2-way image classification set "c-1" from GitHub (aslelekova/coursework-sber); label vocabulary: clean, dirty.

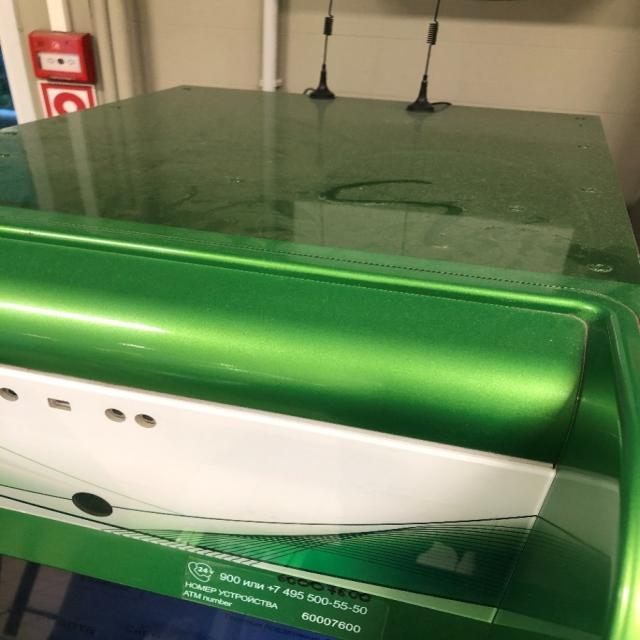
Label: dirty

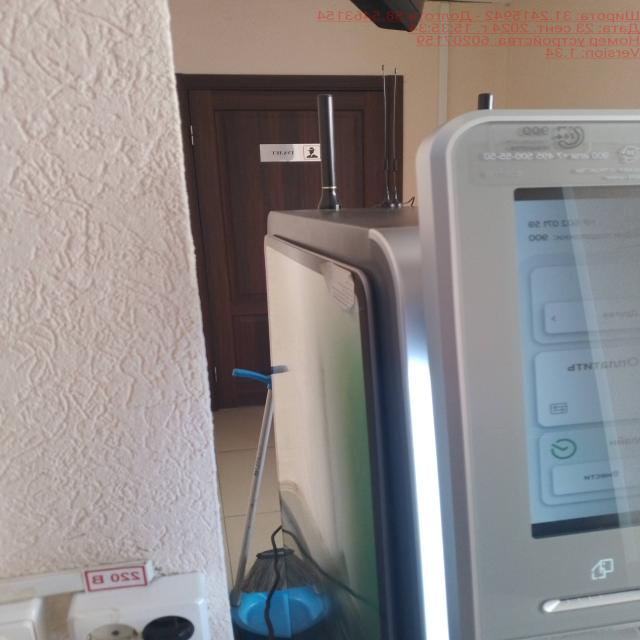
Label: clean

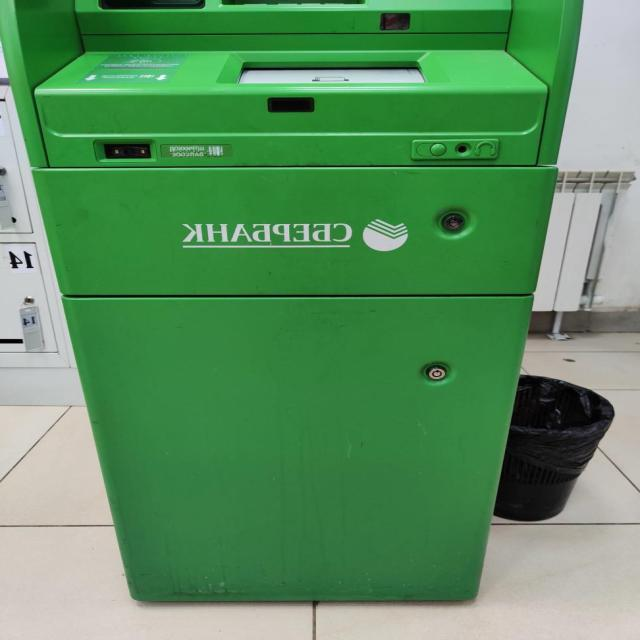
Label: dirty

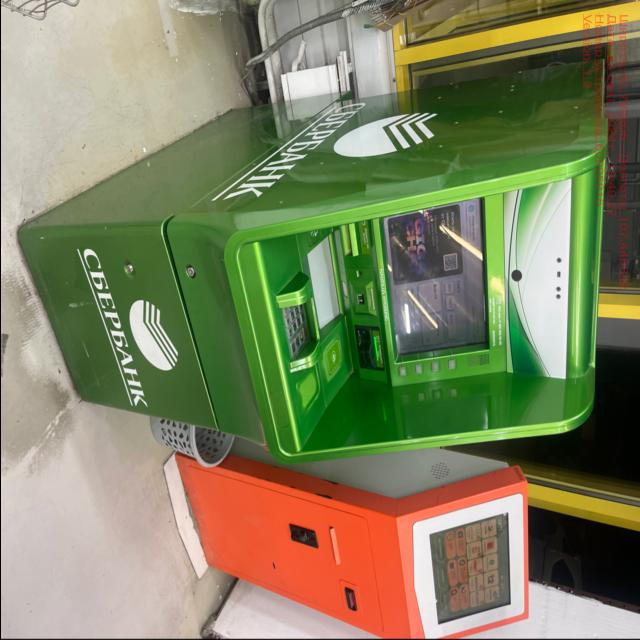
Label: clean

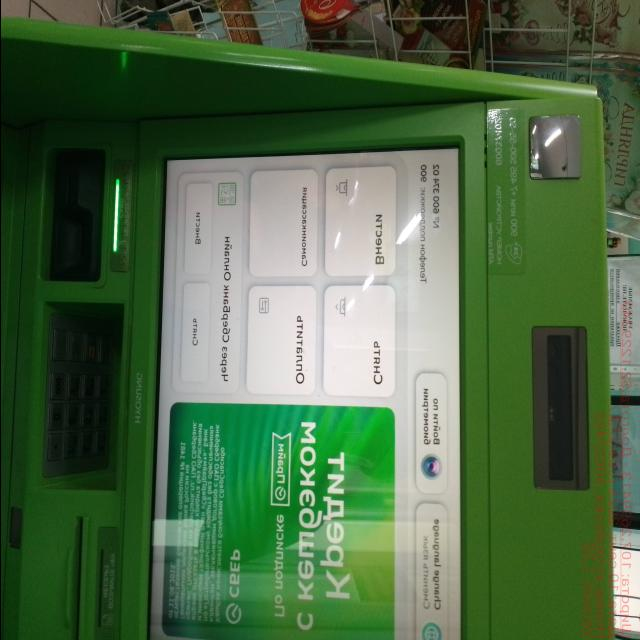
Label: clean

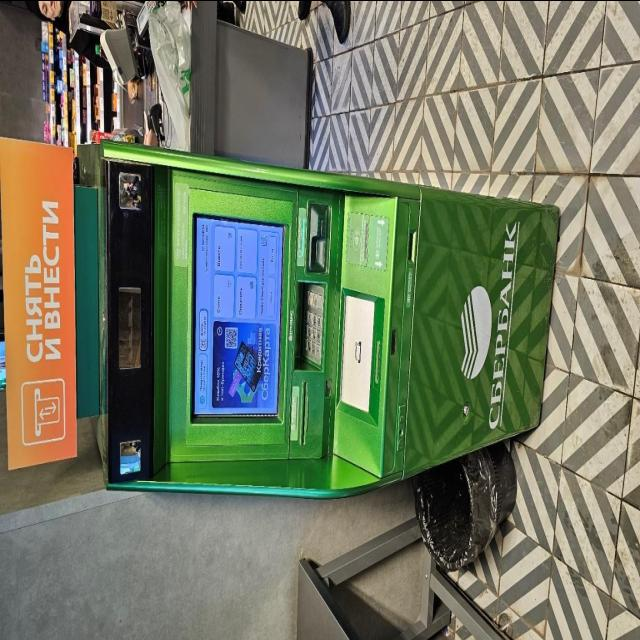
Label: dirty
